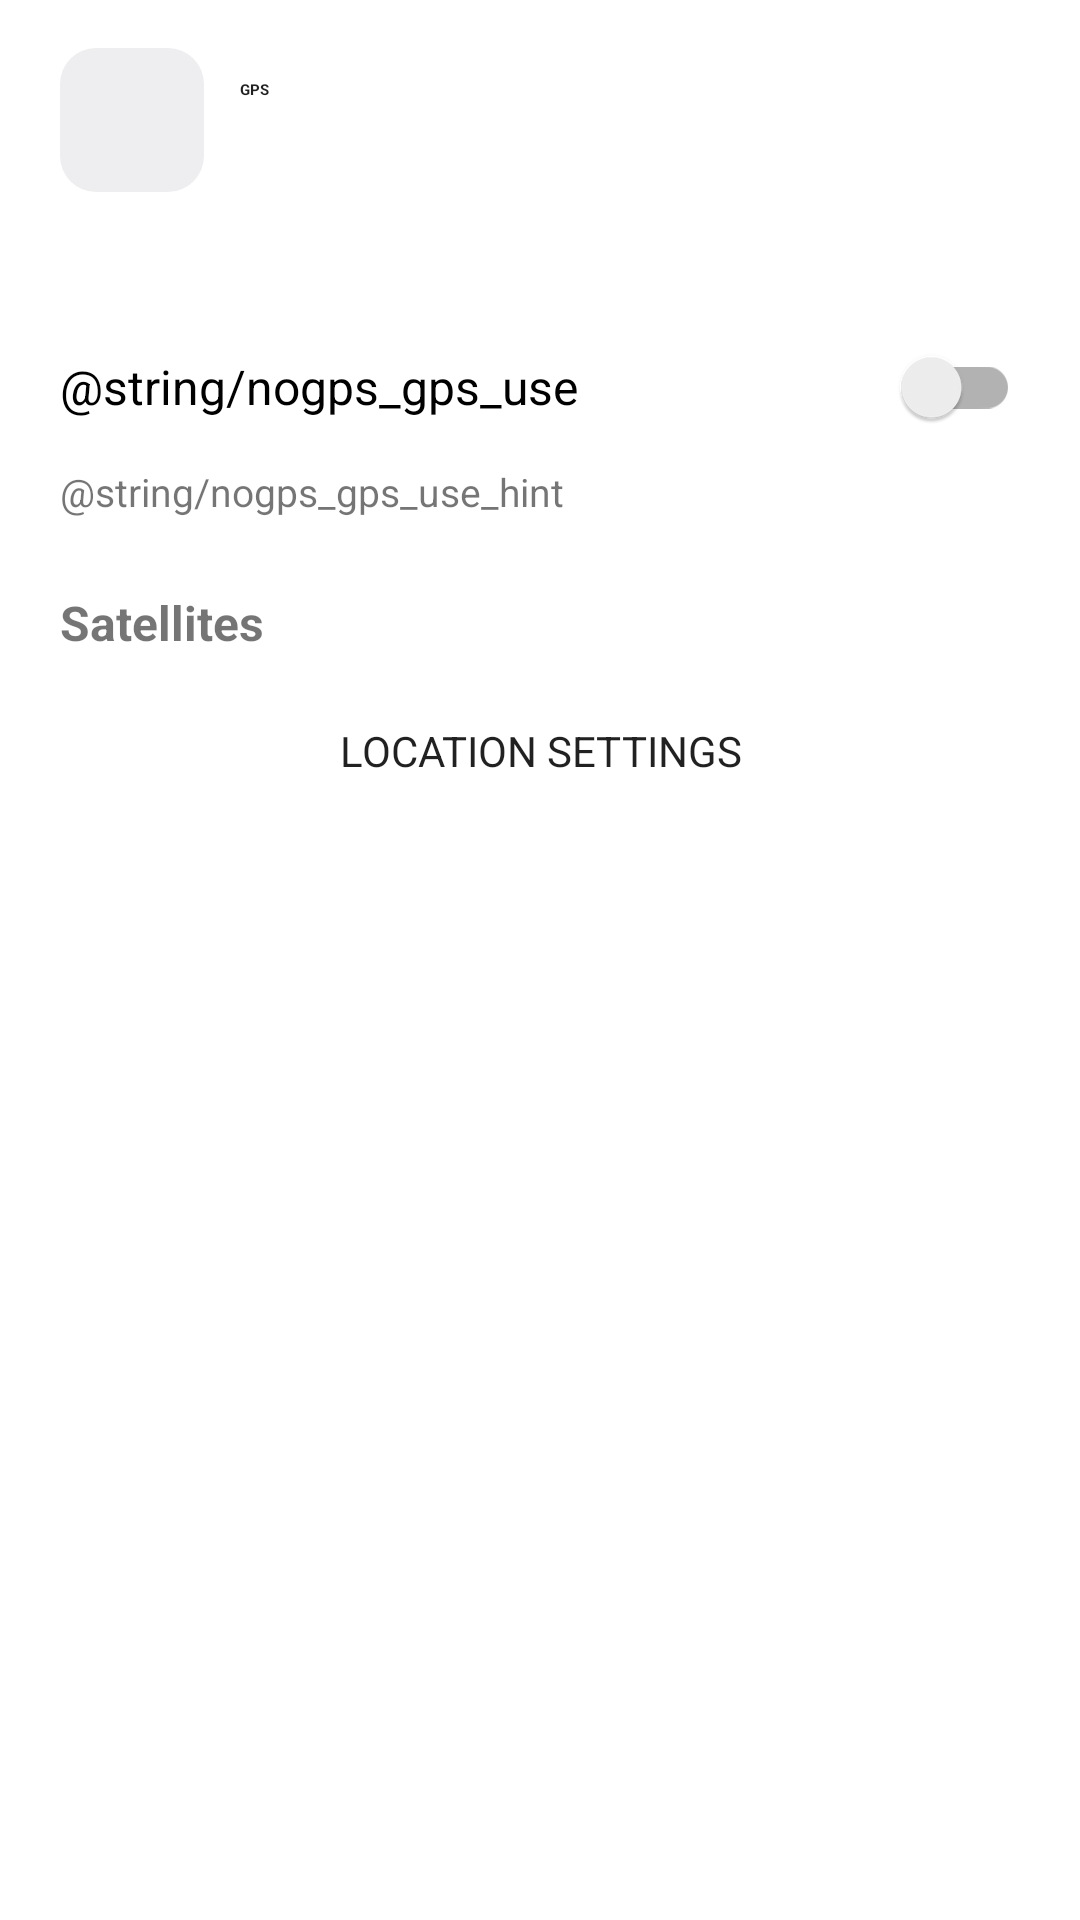

This screen was rendered from an Android layout file. Write that file and the resources it references.
<!-- AndroidManifest.xml: application theme MwmTheme -->
<!-- res/layout/nogps_gps_sheet.xml -->
<?xml version="1.0" encoding="utf-8"?>
<androidx.core.widget.NestedScrollView
  xmlns:android="http://schemas.android.com/apk/res/android"
  android:layout_width="match_parent"
  android:layout_height="wrap_content"
  android:background="?cardBackground">
<LinearLayout
  android:layout_width="match_parent"
  android:layout_height="wrap_content"
  android:orientation="vertical"
  android:paddingHorizontal="20dp"
  android:paddingTop="16dp"
  android:paddingBottom="24dp">

  <LinearLayout
    android:layout_width="match_parent"
    android:layout_height="wrap_content"
    android:gravity="center_vertical"
    android:orientation="horizontal">
    <FrameLayout
      android:layout_width="@dimen/map_button_size"
      android:layout_height="@dimen/map_button_size"
      android:background="@drawable/bg_status_button">
      <ImageView
        android:id="@+id/gps_icon"
        android:layout_width="24dp"
        android:layout_height="24dp"
        android:layout_gravity="center"
        android:importantForAccessibility="no" />
    </FrameLayout>
    <LinearLayout
      android:layout_width="0dp"
      android:layout_height="wrap_content"
      android:layout_marginStart="12dp"
      android:layout_weight="1"
      android:orientation="vertical">
      <TextView
        android:layout_width="match_parent"
        android:layout_height="wrap_content"
        android:text="@string/nogps_status_gps"
        android:textAppearance="?android:textAppearanceLarge"
        android:textStyle="bold" />
      <TextView
        android:id="@+id/gps_state"
        android:layout_width="match_parent"
        android:layout_height="wrap_content"
        android:textSize="15sp"
        android:textStyle="bold" />
    </LinearLayout>
  </LinearLayout>

  <TextView
    android:id="@+id/gps_why"
    android:layout_width="match_parent"
    android:layout_height="wrap_content"
    android:layout_marginTop="8dp"
    android:textColor="?android:textColorSecondary"
    android:textSize="14sp" />

  <androidx.appcompat.widget.SwitchCompat
    android:id="@+id/gps_use"
    android:layout_width="match_parent"
    android:layout_height="wrap_content"
    android:layout_marginTop="12dp"
    android:minHeight="52dp"
    android:text="@string/nogps_gps_use"
    android:textSize="16sp" />
  <TextView
    android:layout_width="match_parent"
    android:layout_height="wrap_content"
    android:text="@string/nogps_gps_use_hint"
    android:textColor="?android:textColorSecondary"
    android:textSize="13sp" />

  <LinearLayout
    android:id="@+id/gps_details"
    android:layout_width="match_parent"
    android:layout_height="wrap_content"
    android:layout_marginTop="12dp"
    android:orientation="vertical" />

  <LinearLayout
    android:id="@+id/gps_satellites"
    android:layout_width="match_parent"
    android:layout_height="wrap_content"
    android:orientation="vertical">
    <TextView
      android:layout_width="match_parent"
      android:layout_height="wrap_content"
      android:layout_marginTop="12dp"
      android:text="@string/nogps_gps_satellites"
      android:textSize="16sp"
      android:textStyle="bold" />
  </LinearLayout>

  <Button
    android:id="@+id/gps_settings"
    style="?borderlessButtonStyle"
    android:layout_width="match_parent"
    android:layout_height="wrap_content"
    android:layout_marginTop="8dp"
    android:text="@string/location_settings" />
</LinearLayout>
</androidx.core.widget.NestedScrollView>
<!-- resources referenced by this layout -->
<resources>
  <dimen name="map_button_size">48dp</dimen>
  <string name="location_settings">Location Settings</string>
  <string name="nogps_gps_satellites">Satellites</string>
  <string name="nogps_status_gps">GPS</string>
  <color name="status_button">#1F767680</color>
  <style name="MwmWidget.TextView" parent="android:Widget.Material.TextView">
      <item name="android:background">@android:color/transparent</item>
    </style>
  <color name="text_dark">@color/black_primary</color>
  <color name="text_light">@color/white_primary</color>
  <color name="text_dark_subtitle">@color/black_secondary</color>
  <color name="bg_primary_dark">#197841</color>
  <string name="robotoRegular" translatable="false">sans-serif</string>
  <color name="bg_window">#FFEEEEEE</color>
  <color name="bg_cards">@android:color/white</color>
  <style name="MwmTextAppearance.Toolbar.Search">
      <item name="android:textColorHint">@color/toolbar_text_hint</item>
    </style>
  <color name="toolbar_text">@color/text_dark</color>
  <color name="black_primary">#DE000000</color>
  <color name="black_secondary">#8A000000</color>
  <color name="nogps_primary">#FFE3E1D2</color>
  <color name="base_accent">#FF249CF2</color>
  <color name="base_accent_transparent">#1E249CF2</color>
  <color name="white_38">#61FFFFFF</color>
  <color name="bg_panel">@color/bg_window</color>
  <color name="bg_primary">#006C35</color>
  <color name="black_54">#8A000000</color>
  <color name="black_12">#1E000000</color>
  <color name="yellow">#FFC800</color>
  <color name="icon_tint_light">#FFBDBDBD</color>
  <color name="text_dark_hint">@color/black_38</color>
  <color name="divider">#1E000000</color>
  <color name="nav_lane_arrow_active">@color/white_primary</color>
  <color name="nav_lane_arrow_inactive">@color/black_20</color>
  <color name="button_text">#FF000000</color>
  <color name="button_text_disabled">#42000000</color>
  <color name="button_accent_text_disabled">#42000000</color>
  <color name="button_red_text">#FFFFFFFF</color>
  <color name="button_red_text_disabled">#FF606060</color>
  <color name="bg_menu">#CCFFFFFF</color>
  <style name="MwmTheme.Navigation">
      <item name="iconTint">@color/white_primary</item>
    </style>
  <color name="bg_search">#14000000</color>
  <color name="routing_tab_active_bg">#FFFFFFFF</color>
  <color name="black_4">#0A000000</color>
  <style name="TextAppearance" parent="MwmTextAppearance.Body3" />
  <style name="TextAppearance.Small" parent="MwmTextAppearance.Body4" />
  <style name="TextAppearance.Medium" parent="MwmTextAppearance.Body2" />
  <style name="TextAppearance.Large" parent="MwmTextAppearance.Body1">
      <item name="android:textSize">@dimen/text_size_toolbar</item>
    </style>
  <style name="TextAppearance.Inverse" parent="MwmTextAppearance.Body3.Light" />
  <style name="TextAppearance.Small.Inverse" parent="MwmTextAppearance.Body4.Light" />
  <style name="TextAppearance.Medium.Inverse" parent="MwmTextAppearance.Body2.Light" />
  <color name="light_green">#2D8953</color>
  <color name="elevation_profile">#1E96F0</color>
  <style name="PopupMenu" parent="ThemeOverlay.AppCompat.DayNight">
      <item name="android:popupBackground">?windowBackgroundForced</item>
    </style>
  <color name="white_primary">#FFFFFFFF</color>
  <style name="MwmTheme.DialogTitleStyle" parent="MwmTheme.DialogTitleBase">
      <item name="android:textColor">?titleDialogTheme</item>
    </style>
  <dimen name="dialog_corner_radius">24dp</dimen>
  <dimen name="corner_radius_small">8dp</dimen>
  <dimen name="corner_radius_medium">14dp</dimen>
  <dimen name="corner_radius_large">20dp</dimen>
  <color name="toolbar_text_hint">@color/text_dark_hint</color>
  <color name="text_light_hint">@color/white_lightest</color>
  <color name="black_38">#61000000</color>
  <color name="black_20">#33000000</color>
  <string name="robotoLight" translatable="false">sans-serif-light</string>
  <string name="robotoMedium" translatable="false">sans-serif-medium</string>
</resources>
